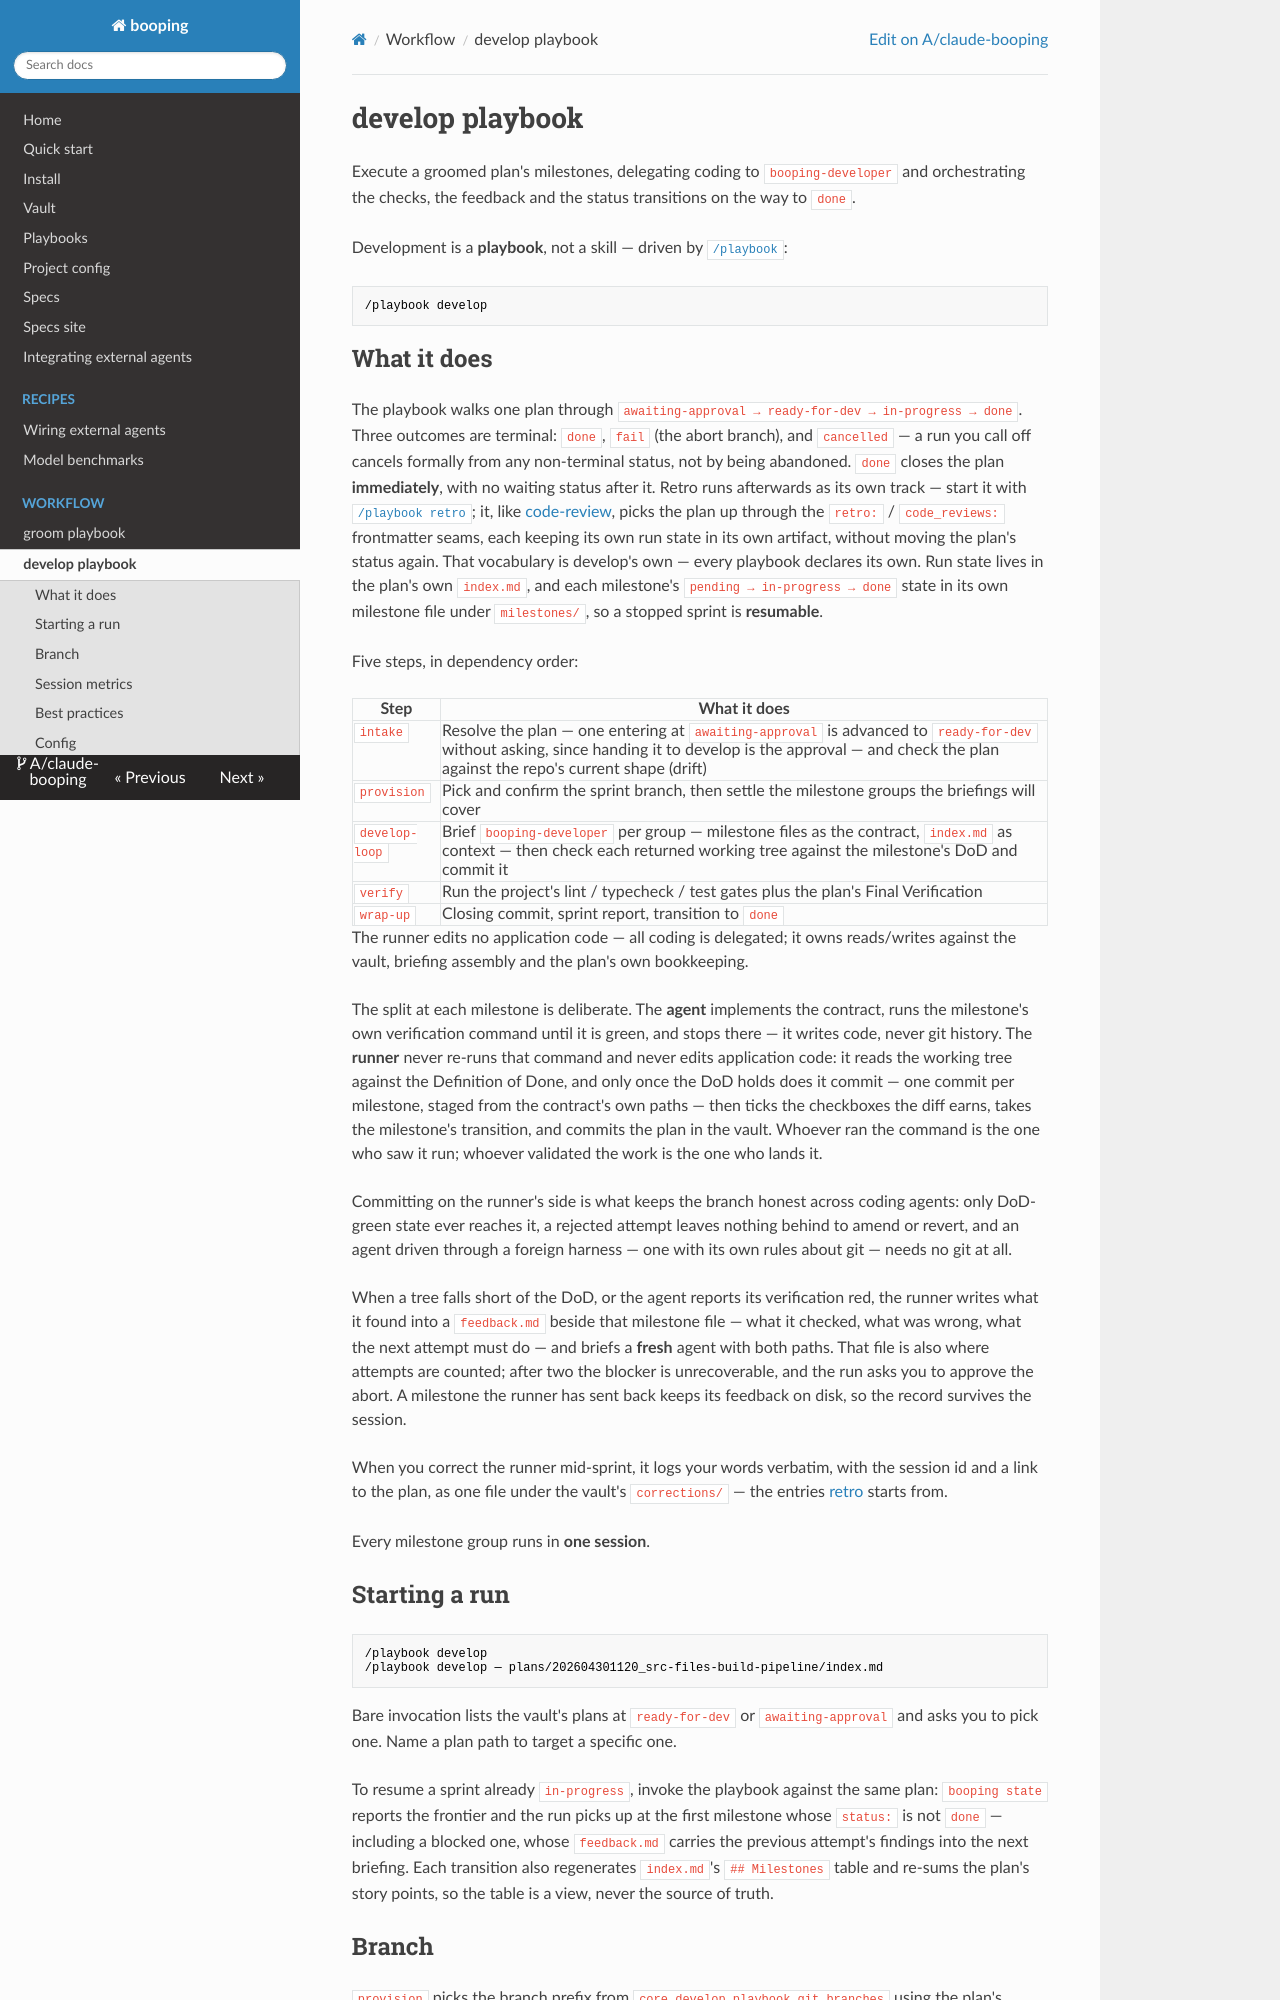

repository: A/claude-booping · page: develop/index.html · generator: mkdocs

# develop playbook

Execute a groomed plan's milestones, delegating coding to `booping-developer` and orchestrating the checks, the feedback and the status transitions on the way to `done`.

Development is a **playbook**, not a skill — driven by [`/playbook`](playbook.md):

```text
/playbook develop
```

## What it does

The playbook walks one plan through `awaiting-approval → ready-for-dev → in-progress → done`. Three outcomes are terminal: `done`, `fail` (the abort branch), and `cancelled` — a run you call off cancels formally from any non-terminal status, not by being abandoned. `done` closes the plan **immediately**, with no waiting status after it. Retro runs afterwards as its own track — start it with [`/playbook retro`](retro.md); it, like [code-review](code_review.md), picks the plan up through the `retro:` / `code_reviews:` frontmatter seams, each keeping its own run state in its own artifact, without moving the plan's status again. That vocabulary is develop's own — every playbook declares its own. Run state lives in the plan's own `index.md`, and each milestone's `pending → in-progress → done` state in its own milestone file under `milestones/`, so a stopped sprint is **resumable**.

Five steps, in dependency order:

| Step | What it does |
|------|--------------|
| `intake` | Resolve the plan — one entering at `awaiting-approval` is advanced to `ready-for-dev` without asking, since handing it to develop is the approval — and check the plan against the repo's current shape (drift) |
| `provision` | Pick and confirm the sprint branch, then settle the milestone groups the briefings will cover |
| `develop-loop` | Brief `booping-developer` per group — milestone files as the contract, `index.md` as context — then check each returned working tree against the milestone's DoD and commit it |
| `verify` | Run the project's lint / typecheck / test gates plus the plan's Final Verification |
| `wrap-up` | Closing commit, sprint report, transition to `done` |

The runner edits no application code — all coding is delegated; it owns reads/writes against the vault, briefing assembly and the plan's own bookkeeping.

The split at each milestone is deliberate. The **agent** implements the contract, runs the milestone's own verification command until it is green, and stops there — it writes code, never git history. The **runner** never re-runs that command and never edits application code: it reads the working tree against the Definition of Done, and only once the DoD holds does it commit — one commit per milestone, staged from the contract's own paths — then ticks the checkboxes the diff earns, takes the milestone's transition, and commits the plan in the vault. Whoever ran the command is the one who saw it run; whoever validated the work is the one who lands it.

Committing on the runner's side is what keeps the branch honest across coding agents: only DoD-green state ever reaches it, a rejected attempt leaves nothing behind to amend or revert, and an agent driven through a foreign harness — one with its own rules about git — needs no git at all.

When a tree falls short of the DoD, or the agent reports its verification red, the runner writes what it found into a `feedback.md` beside that milestone file — what it checked, what was wrong, what the next attempt must do — and briefs a **fresh** agent with both paths. That file is also where attempts are counted; after two the blocker is unrecoverable, and the run asks you to approve the abort. A milestone the runner has sent back keeps its feedback on disk, so the record survives the session.

When you correct the runner mid-sprint, it logs your words verbatim, with the session id and a link to the plan, as one file under the vault's `corrections/` — the entries [retro](retro.md) starts from.

Every milestone group runs in **one session**.
